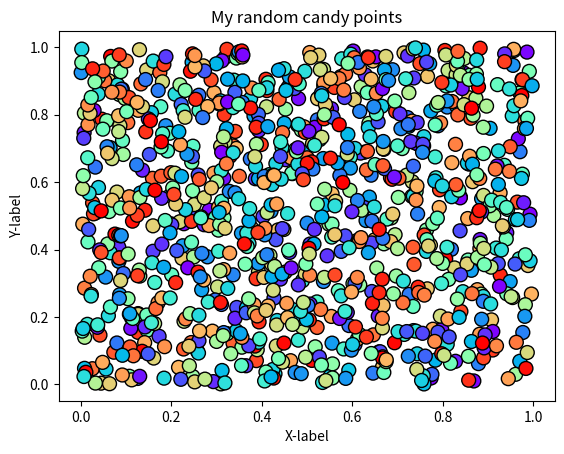

Generate this figure with matplotlib: (Note: this script raises an exception after producing the figure.)
import pandas as pd
import random as rd
import matplotlib.pyplot as plt

# problem 1
x = []
y = []

for num in range(1, 1001):
    x.append(rd.random())

for num in range(1, 1001):
    y.append(rd.random())

data = pd.DataFrame(data={"x": x, "y": y})

colors = []
for num in range(1, 1001):
    colors.append(rd.randint(1, 1000))

ax = data.plot(
    kind="scatter",
    x="x",
    y="y",
    s=100,
    c=colors,
    colormap="rainbow",
    edgecolors="black",
    title="My random candy points",
    ylabel="Y-label",
    xlabel="X-label",
)
output = "data/my_first_plot.png"
plt.savefig(output)
plt.show()
